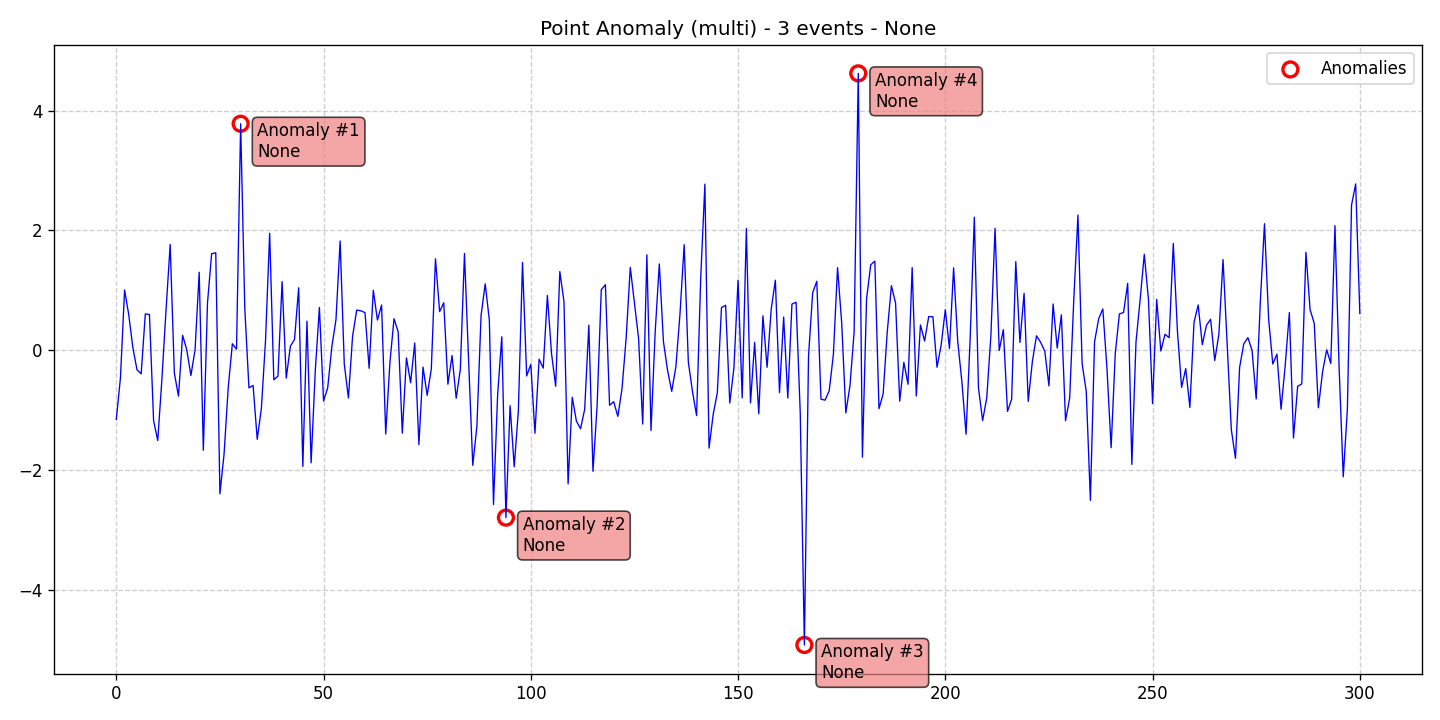

The table this chart was drawn from, first rows:
data, stationary, det_lin_up, det_lin_down, det_quad, det_cubic, det_exp, det_damped, stoc_trend, volatility, single_seas, multiple_seas, point_anom_single, point_anom_multi, collect_anom, context_anom, mean_shift, var_shift, trend_shift, date, is_break, is_anomaly, is_multi, location_beginning
-1.151, 0, 0, 0, 0, 0, 0, 0, 0, 0, 0, 0, 0, 1, 0, 0, 0, 0, 0, 2020-01-01, 0, 0, 1, 0
-0.4584, 0, 0, 0, 0, 0, 0, 0, 0, 0, 0, 0, 0, 1, 0, 0, 0, 0, 0, 2020-01-02, 0, 0, 1, 0
1.009, 0, 0, 0, 0, 0, 0, 0, 0, 0, 0, 0, 0, 1, 0, 0, 0, 0, 0, 2020-01-03, 0, 0, 1, 0
0.5966, 0, 0, 0, 0, 0, 0, 0, 0, 0, 0, 0, 0, 1, 0, 0, 0, 0, 0, 2020-01-04, 0, 0, 1, 0
0.04323, 0, 0, 0, 0, 0, 0, 0, 0, 0, 0, 0, 0, 1, 0, 0, 0, 0, 0, 2020-01-05, 0, 0, 1, 0
-0.3243, 0, 0, 0, 0, 0, 0, 0, 0, 0, 0, 0, 0, 1, 0, 0, 0, 0, 0, 2020-01-06, 0, 0, 1, 0
-0.3901, 0, 0, 0, 0, 0, 0, 0, 0, 0, 0, 0, 0, 1, 0, 0, 0, 0, 0, 2020-01-07, 0, 0, 1, 0
0.6087, 0, 0, 0, 0, 0, 0, 0, 0, 0, 0, 0, 0, 1, 0, 0, 0, 0, 0, 2020-01-08, 0, 0, 1, 0
0.5983, 0, 0, 0, 0, 0, 0, 0, 0, 0, 0, 0, 0, 1, 0, 0, 0, 0, 0, 2020-01-09, 0, 0, 1, 0
-1.173, 0, 0, 0, 0, 0, 0, 0, 0, 0, 0, 0, 0, 1, 0, 0, 0, 0, 0, 2020-01-10, 0, 0, 1, 0
-1.502, 0, 0, 0, 0, 0, 0, 0, 0, 0, 0, 0, 0, 1, 0, 0, 0, 0, 0, 2020-01-11, 0, 0, 1, 0
-0.4822, 0, 0, 0, 0, 0, 0, 0, 0, 0, 0, 0, 0, 1, 0, 0, 0, 0, 0, 2020-01-12, 0, 0, 1, 0
0.6734, 0, 0, 0, 0, 0, 0, 0, 0, 0, 0, 0, 0, 1, 0, 0, 0, 0, 0, 2020-01-13, 0, 0, 1, 0
1.767, 0, 0, 0, 0, 0, 0, 0, 0, 0, 0, 0, 0, 1, 0, 0, 0, 0, 0, 2020-01-14, 0, 0, 1, 0
-0.3726, 0, 0, 0, 0, 0, 0, 0, 0, 0, 0, 0, 0, 1, 0, 0, 0, 0, 0, 2020-01-15, 0, 0, 1, 0
-0.7631, 0, 0, 0, 0, 0, 0, 0, 0, 0, 0, 0, 0, 1, 0, 0, 0, 0, 0, 2020-01-16, 0, 0, 1, 0
0.2524, 0, 0, 0, 0, 0, 0, 0, 0, 0, 0, 0, 0, 1, 0, 0, 0, 0, 0, 2020-01-17, 0, 0, 1, 0
0.01078, 0, 0, 0, 0, 0, 0, 0, 0, 0, 0, 0, 0, 1, 0, 0, 0, 0, 0, 2020-01-18, 0, 0, 1, 0
-0.4184, 0, 0, 0, 0, 0, 0, 0, 0, 0, 0, 0, 0, 1, 0, 0, 0, 0, 0, 2020-01-19, 0, 0, 1, 0
0.007684, 0, 0, 0, 0, 0, 0, 0, 0, 0, 0, 0, 0, 1, 0, 0, 0, 0, 0, 2020-01-20, 0, 0, 1, 0
1.304, 0, 0, 0, 0, 0, 0, 0, 0, 0, 0, 0, 0, 1, 0, 0, 0, 0, 0, 2020-01-21, 0, 0, 1, 0
-1.664, 0, 0, 0, 0, 0, 0, 0, 0, 0, 0, 0, 0, 1, 0, 0, 0, 0, 0, 2020-01-22, 0, 0, 1, 0
0.7907, 0, 0, 0, 0, 0, 0, 0, 0, 0, 0, 0, 0, 1, 0, 0, 0, 0, 0, 2020-01-23, 0, 0, 1, 0
1.611, 0, 0, 0, 0, 0, 0, 0, 0, 0, 0, 0, 0, 1, 0, 0, 0, 0, 0, 2020-01-24, 0, 0, 1, 0
1.628, 0, 0, 0, 0, 0, 0, 0, 0, 0, 0, 0, 0, 1, 0, 0, 0, 0, 0, 2020-01-25, 0, 0, 1, 0
-2.391, 0, 0, 0, 0, 0, 0, 0, 0, 0, 0, 0, 0, 1, 0, 0, 0, 0, 0, 2020-01-26, 0, 0, 1, 0
-1.729, 0, 0, 0, 0, 0, 0, 0, 0, 0, 0, 0, 0, 1, 0, 0, 0, 0, 0, 2020-01-27, 0, 0, 1, 0
-0.6219, 0, 0, 0, 0, 0, 0, 0, 0, 0, 0, 0, 0, 1, 0, 0, 0, 0, 0, 2020-01-28, 0, 0, 1, 0
0.1112, 0, 0, 0, 0, 0, 0, 0, 0, 0, 0, 0, 0, 1, 0, 0, 0, 0, 0, 2020-01-29, 0, 0, 1, 0
0.01958, 0, 0, 0, 0, 0, 0, 0, 0, 0, 0, 0, 0, 1, 0, 0, 0, 0, 0, 2020-01-30, 0, 0, 1, 0
3.779, 0, 0, 0, 0, 0, 0, 0, 0, 0, 0, 0, 0, 1, 0, 0, 0, 0, 0, 2020-01-31, 0, 1, 1, 0
0.7025, 0, 0, 0, 0, 0, 0, 0, 0, 0, 0, 0, 0, 1, 0, 0, 0, 0, 0, 2020-02-01, 0, 0, 1, 0
-0.6243, 0, 0, 0, 0, 0, 0, 0, 0, 0, 0, 0, 0, 1, 0, 0, 0, 0, 0, 2020-02-02, 0, 0, 1, 0
-0.5832, 0, 0, 0, 0, 0, 0, 0, 0, 0, 0, 0, 0, 1, 0, 0, 0, 0, 0, 2020-02-03, 0, 0, 1, 0
-1.482, 0, 0, 0, 0, 0, 0, 0, 0, 0, 0, 0, 0, 1, 0, 0, 0, 0, 0, 2020-02-04, 0, 0, 1, 0
-0.9681, 0, 0, 0, 0, 0, 0, 0, 0, 0, 0, 0, 0, 1, 0, 0, 0, 0, 0, 2020-02-05, 0, 0, 1, 0
0.1624, 0, 0, 0, 0, 0, 0, 0, 0, 0, 0, 0, 0, 1, 0, 0, 0, 0, 0, 2020-02-06, 0, 0, 1, 0
1.953, 0, 0, 0, 0, 0, 0, 0, 0, 0, 0, 0, 0, 1, 0, 0, 0, 0, 0, 2020-02-07, 0, 0, 1, 0
-0.4901, 0, 0, 0, 0, 0, 0, 0, 0, 0, 0, 0, 0, 1, 0, 0, 0, 0, 0, 2020-02-08, 0, 0, 1, 0
-0.429, 0, 0, 0, 0, 0, 0, 0, 0, 0, 0, 0, 0, 1, 0, 0, 0, 0, 0, 2020-02-09, 0, 0, 1, 0
1.148, 0, 0, 0, 0, 0, 0, 0, 0, 0, 0, 0, 0, 1, 0, 0, 0, 0, 0, 2020-02-10, 0, 0, 1, 0
-0.4619, 0, 0, 0, 0, 0, 0, 0, 0, 0, 0, 0, 0, 1, 0, 0, 0, 0, 0, 2020-02-11, 0, 0, 1, 0
0.06857, 0, 0, 0, 0, 0, 0, 0, 0, 0, 0, 0, 0, 1, 0, 0, 0, 0, 0, 2020-02-12, 0, 0, 1, 0
0.1855, 0, 0, 0, 0, 0, 0, 0, 0, 0, 0, 0, 0, 1, 0, 0, 0, 0, 0, 2020-02-13, 0, 0, 1, 0
1.045, 0, 0, 0, 0, 0, 0, 0, 0, 0, 0, 0, 0, 1, 0, 0, 0, 0, 0, 2020-02-14, 0, 0, 1, 0
-1.935, 0, 0, 0, 0, 0, 0, 0, 0, 0, 0, 0, 0, 1, 0, 0, 0, 0, 0, 2020-02-15, 0, 0, 1, 0
0.4874, 0, 0, 0, 0, 0, 0, 0, 0, 0, 0, 0, 0, 1, 0, 0, 0, 0, 0, 2020-02-16, 0, 0, 1, 0
-1.874, 0, 0, 0, 0, 0, 0, 0, 0, 0, 0, 0, 0, 1, 0, 0, 0, 0, 0, 2020-02-17, 0, 0, 1, 0
-0.3452, 0, 0, 0, 0, 0, 0, 0, 0, 0, 0, 0, 0, 1, 0, 0, 0, 0, 0, 2020-02-18, 0, 0, 1, 0
0.715, 0, 0, 0, 0, 0, 0, 0, 0, 0, 0, 0, 0, 1, 0, 0, 0, 0, 0, 2020-02-19, 0, 0, 1, 0
-0.8438, 0, 0, 0, 0, 0, 0, 0, 0, 0, 0, 0, 0, 1, 0, 0, 0, 0, 0, 2020-02-20, 0, 0, 1, 0
-0.6248, 0, 0, 0, 0, 0, 0, 0, 0, 0, 0, 0, 0, 1, 0, 0, 0, 0, 0, 2020-02-21, 0, 0, 1, 0
0.06083, 0, 0, 0, 0, 0, 0, 0, 0, 0, 0, 0, 0, 1, 0, 0, 0, 0, 0, 2020-02-22, 0, 0, 1, 0
0.515, 0, 0, 0, 0, 0, 0, 0, 0, 0, 0, 0, 0, 1, 0, 0, 0, 0, 0, 2020-02-23, 0, 0, 1, 0
1.824, 0, 0, 0, 0, 0, 0, 0, 0, 0, 0, 0, 0, 1, 0, 0, 0, 0, 0, 2020-02-24, 0, 0, 1, 0
-0.226, 0, 0, 0, 0, 0, 0, 0, 0, 0, 0, 0, 0, 1, 0, 0, 0, 0, 0, 2020-02-25, 0, 0, 1, 0
-0.7937, 0, 0, 0, 0, 0, 0, 0, 0, 0, 0, 0, 0, 1, 0, 0, 0, 0, 0, 2020-02-26, 0, 0, 1, 0
0.234, 0, 0, 0, 0, 0, 0, 0, 0, 0, 0, 0, 0, 1, 0, 0, 0, 0, 0, 2020-02-27, 0, 0, 1, 0
0.6728, 0, 0, 0, 0, 0, 0, 0, 0, 0, 0, 0, 0, 1, 0, 0, 0, 0, 0, 2020-02-28, 0, 0, 1, 0
0.66, 0, 0, 0, 0, 0, 0, 0, 0, 0, 0, 0, 0, 1, 0, 0, 0, 0, 0, 2020-02-29, 0, 0, 1, 0
... 241 more rows
